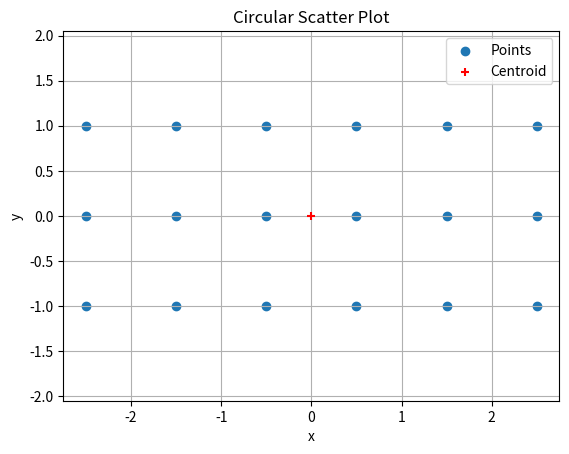

Python code for this plot:
#!/usr/bin/env python3
# -*- coding: utf-8 -*-
"""
Created on Mon Nov 10 20:15:41 2025

@author: mehdidjitli
"""

import numpy as np
import matplotlib.pyplot as plt

def circle_pattern(n,r,Area):
    x=np.zeros(n)
    y=np.zeros(n)
    dtheta=2*np.pi/n
    A=np.zeros(n)+Area
    for i in range(0,len(x)):
        x[i]=r*np.cos(i*dtheta)
        y[i]=r*np.sin(i*dtheta)
    return x,y,A,n

def rectangular_pattern(nx, ny, dx, dy, Area):
    # Coordinates centered around 0
    x_coords = np.linspace(-(nx-1)*dx/2, (nx-1)*dx/2, nx)
    y_coords = np.linspace(-(ny-1)*dy/2, (ny-1)*dy/2, ny)

    # Create full grid
    X, Y = np.meshgrid(x_coords, y_coords)

    # Flatten to get lists of coordinates
    x = X.flatten()
    y = Y.flatten()

    A = np.full_like(x, Area, dtype=float)
    n=nx*ny
    return x, y, A, n

def centroid(x,y):
    x_c=np.average(x)
    y_c=np.average(y)
    return x_c, y_c

def Inertia(x,y,A):
    Ixx=y**2*A
    Iyy=x**2*A
    J=Ixx+Iyy
    return Ixx,Iyy,J

def axial_loads(n,Ixx,Iyy):
    
    F_axial_Mx=np.zeros(n)
    F_axial_My=np.zeros(n)
    F_axial_Fz=np.zeros(n)
    
    for i in range(0,n):
        F_axial_Fz[i]=Load[2]/n
        if Ixx[i]==0:
            F_axial_Mx[i]=0
        elif Iyy[i]==0:
            F_axial_My[i]=0
        else:
            F_axial_Mx[i]=Load[3]*y[i]/Ixx[i]
            F_axial_My[i]=Load[4]*x[i]/Iyy[i]
            
    return F_axial_Fz, F_axial_My, F_axial_Mx

def shear_loads(n,x,y,J):
    F_shear_Fx=np.zeros(n)
    F_shear_Fy=np.zeros(n)
    F_shear_Mz=np.zeros(n)
    for i in range(0,n):
        F_shear_Fx[i]=Load[0]/n
        F_shear_Fy[i]=Load[1]/n
        if J[i]==0:
            F_shear_Mz[i]=0
        else:
            F_shear_Mz[i]=Load[5]*np.sqrt(x[i]**2+y[i]**2)/J[i]
    return F_shear_Fx,F_shear_Fy,F_shear_Mz

def shear_stress(F_shear_Fx,F_shear_Fy,F_shear_Mz,Area):
    tau_xx=F_shear_Fx/Area
    tau_yy=F_shear_Fy/Area
    tau_xy=F_shear_Mz/Area
    tau=np.sqrt(tau_xx**2+tau_yy**2+tau_xy**2)
    return tau

def normal_stress(F_axial_Fz,F_axial_My, F_axial_Mx):
    sigma_normal=F_axial_Fz/Area
    sigma_bending_y=F_axial_My/Area
    sigma_bending_x=F_axial_Mx/Area
    sigma=sigma_normal+sigma_bending_y+sigma_bending_x
    return sigma

def VonMises(tau,sigma):
    return np.sqrt(sigma**2+3*tau**2)

#########TEST#########

# GEOMETRY DEFINITION

Area=70
x,y,A,n= rectangular_pattern(6,3,1,1,Area)
print(x,y)
print(len(x))
x_c,y_c=centroid(x,y)

# PLOT

plt.scatter(x, y, label="Points")
plt.scatter(x_c, y_c, color='red', label="Centroid", zorder=5,marker='+')
plt.axis('equal')  # Ensures same scale on both axes
plt.title("Circular Scatter Plot")
plt.xlabel("x")
plt.ylabel("y")
plt.legend()
plt.grid(True)
plt.show()

# LOADS EXTRACTION

Ixx,Iyy,J=Inertia(x,y,A)
Load=[50000,1200,1200,1000,1000,1000]
F_shear_Fx,F_shear_Fy,F_shear_Mz=shear_loads(n,x,y,J)
F_axial_Fz,F_axial_My, F_axial_Mx=axial_loads(n,Ixx,Iyy)

# PRINT LOADS

print(x)
print(y)
print("Shear x [N]:",F_shear_Fx)
print("Shear y [N]:",F_shear_Fy)
print("Normal z [N]:",F_axial_Fz)
print("Normal x [N]:",F_axial_Mx)
print("Normal y [N]:",F_axial_My)
print("Shear Mz [N]:",F_shear_Mz)

# STRESS

tau=shear_stress(F_shear_Fx,F_shear_Fy,F_shear_Mz,Area)
sigma=normal_stress(F_axial_Fz,F_axial_My, F_axial_Mx)
VonMises=VonMises(tau,sigma)

# PRINT STRESS

print("Shear Stress [MPa]:", tau)
print("Normal Stress [MPa]:",sigma)
print("Von Mises Stress [MPa]:",VonMises)



